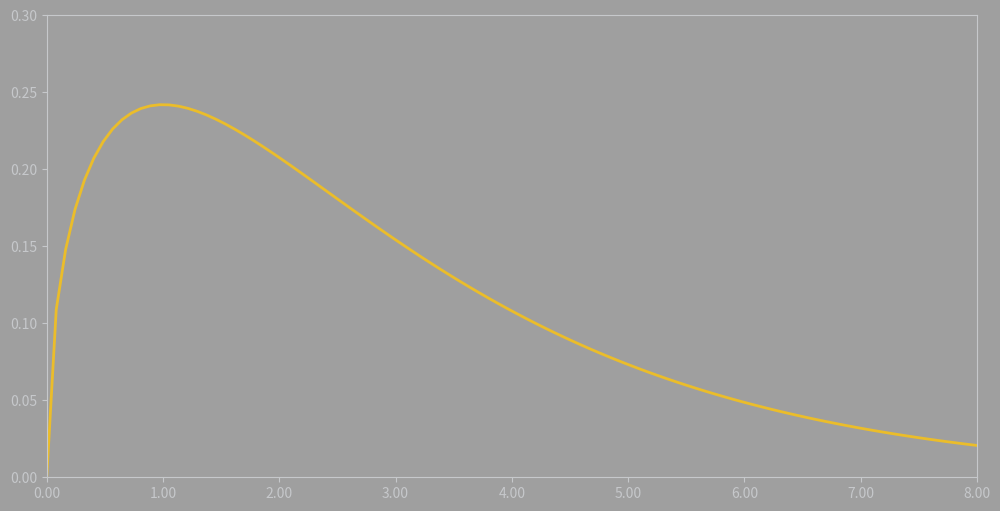

This chart was generated by the following Python code: (Note: this script raises an exception after producing the figure.)
import matplotlib.pyplot as plt
import numpy as np
from scipy.stats import wishart, chi2
from scipy.integrate import quad
from matplotlib.ticker import FuncFormatter


fig, ax = plt.figure(figsize = (12, 6), facecolor='#9F9F9F'), plt.axes(facecolor='#9F9F9F')

# Change the params of both ticks and ticklegend
ax.tick_params(axis='x', colors='#C6C8CB')
ax.tick_params(axis='y', colors='#C6C8CB')

# Change the color of spines
for spine in 'bottom', 'left', 'top', 'right':
  ax.spines[spine].set_color('#C6C8CB')

ax.set_xlim(0.0,8.0)
ax.set_ylim(0,0.3)

formatter = FuncFormatter(lambda x, pos: "{:.2f}".format(x))
ax.xaxis.set_major_formatter(formatter)


scale_matrix = np.array([[1]])

x = np.linspace(1e-5, 8, 100)
w = wishart.pdf(x, df=3, scale=scale_matrix); w[:5]

ax.plot(x,w,color='#EBBD2A', linewidth=2)
ax.set_title('Wishart Random Variable', color='#C6C8CB', fontproperties=font2, fontsize=12)

# Set a point
z = 3.30
pdfz= wishart.pdf(z, df=3, scale=scale_matrix)
ax.plot([z,z],
       [0,pdfz],
       color='#EB452A',
       linestyle='dashed')
ax.plot(z,pdfz,color='#EB452A',marker='.',)
ax.text(z + .15, pdfz - 0.002,
        s='z = {:.2f}'.format(z), color='#C6C8CB', size = 11)

# Fill the area
x_vals = np.linspace(1e-5, z, 100)
pdfx_vals = wishart.pdf(x_vals, df=3, scale=scale_matrix); w[:5]
ax.fill_between(x_vals,
                np.zeros(100),
                pdfx_vals,
                color='#EBA62A',
                alpha=.5)

# Calculate the area and put a text with its value
def pdf(x):
  return wishart.pdf(x, df=3, scale=scale_matrix)

area, error = quad(pdf, 1e-5, z)

# Existing code
ax2 = ax.twinx()  # Create a second y-axis


ax2.tick_params(axis='y', colors='#C6C8CB')

ax2.xaxis.set_major_formatter(formatter)


# Change the color of spines
for spine in 'bottom', 'left', 'top', 'right':
  ax2.spines[spine].set_color('#C6C8CB')

# Calculate the areas for all z values and plot them
areas = [quad(pdf, 1e-5, z_val)[0] for z_val in x]
ax2.plot(x, areas, color='#E9530D', linestyle='dotted')

# Set the y-label for the second y-axis
ax2.set_ylabel('Area under the curve', color='#C6C8CB')


# Calculate the scaling factor
scale_factor =  0.65 / 0.13918138075553632 

# Get the current y-limits of the primary axis
ymin, ymax = ax.get_ylim()

# Set the y-limits of the secondary axis using the scaling factor
ax2.set_ylim(ymin * scale_factor, ymax * scale_factor)

ax.text(z/2 + .3, pdfz/2,
        s='{:.2f}'.format(area),
        fontproperties=font2,
        size = 11,
        color='#C6C8CB',
        ha='center');

plt.savefig('WishartRandomVariable.pdf', bbox_inches='tight')
